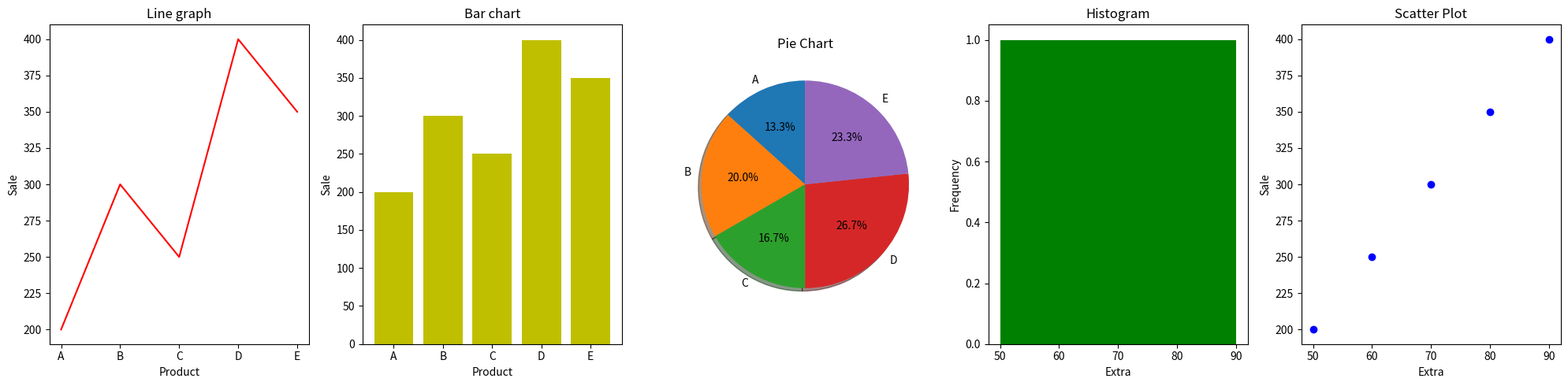

Here is the Python script that generated this plot:
import numpy as np
import pandas as pd
from matplotlib import pyplot as plt

#Scenario: 
sales = np.array([200, 300, 250, 400, 350]) 
profit = np.array([50, 70, 60, 90, 80]) 
products = ["A", "B", "C", "D", "E"] 

#Create DataFrame
df=pd.DataFrame({"Sale":sales,"Extra":profit,"Product":products})
print(df)

#plot
fig,axes=plt.subplots(1,5,figsize=(20,5))

#Line graph → sales trend 
axes[0].plot(df["Product"],df["Sale"],color='r')
axes[0].set_title('Line graph')
axes[0].set_xlabel('Product')
axes[0].set_ylabel('Sale')

#Bar chart → product vs sales 
axes[1].bar(df["Product"],df["Sale"],color='y')
axes[1].set_title('Bar chart')
axes[1].set_xlabel('Product')
axes[1].set_ylabel('Sale')

#Pie chart → sales contribution
axes[2].pie(df["Sale"],labels=df["Product"], autopct='%1.1f%%',   
shadow=True, startangle=90) 
axes[2].set_title('Pie Chart')

#Histogram → profit distribution
axes[3].hist(df["Extra"],bins=5,color='g')
axes[3].set_title('Histogram')
axes[3].set_xlabel('Extra')
axes[3].set_ylabel('Frequency')

#Scatter plot → sales vs profit
axes[4].scatter(df.Extra, df["Sale"],color='b')
axes[4].set_title('Scatter Plot')
axes[4].set_xlabel('Extra')
axes[4].set_ylabel('Sale')

plt.tight_layout()
plt.show()
